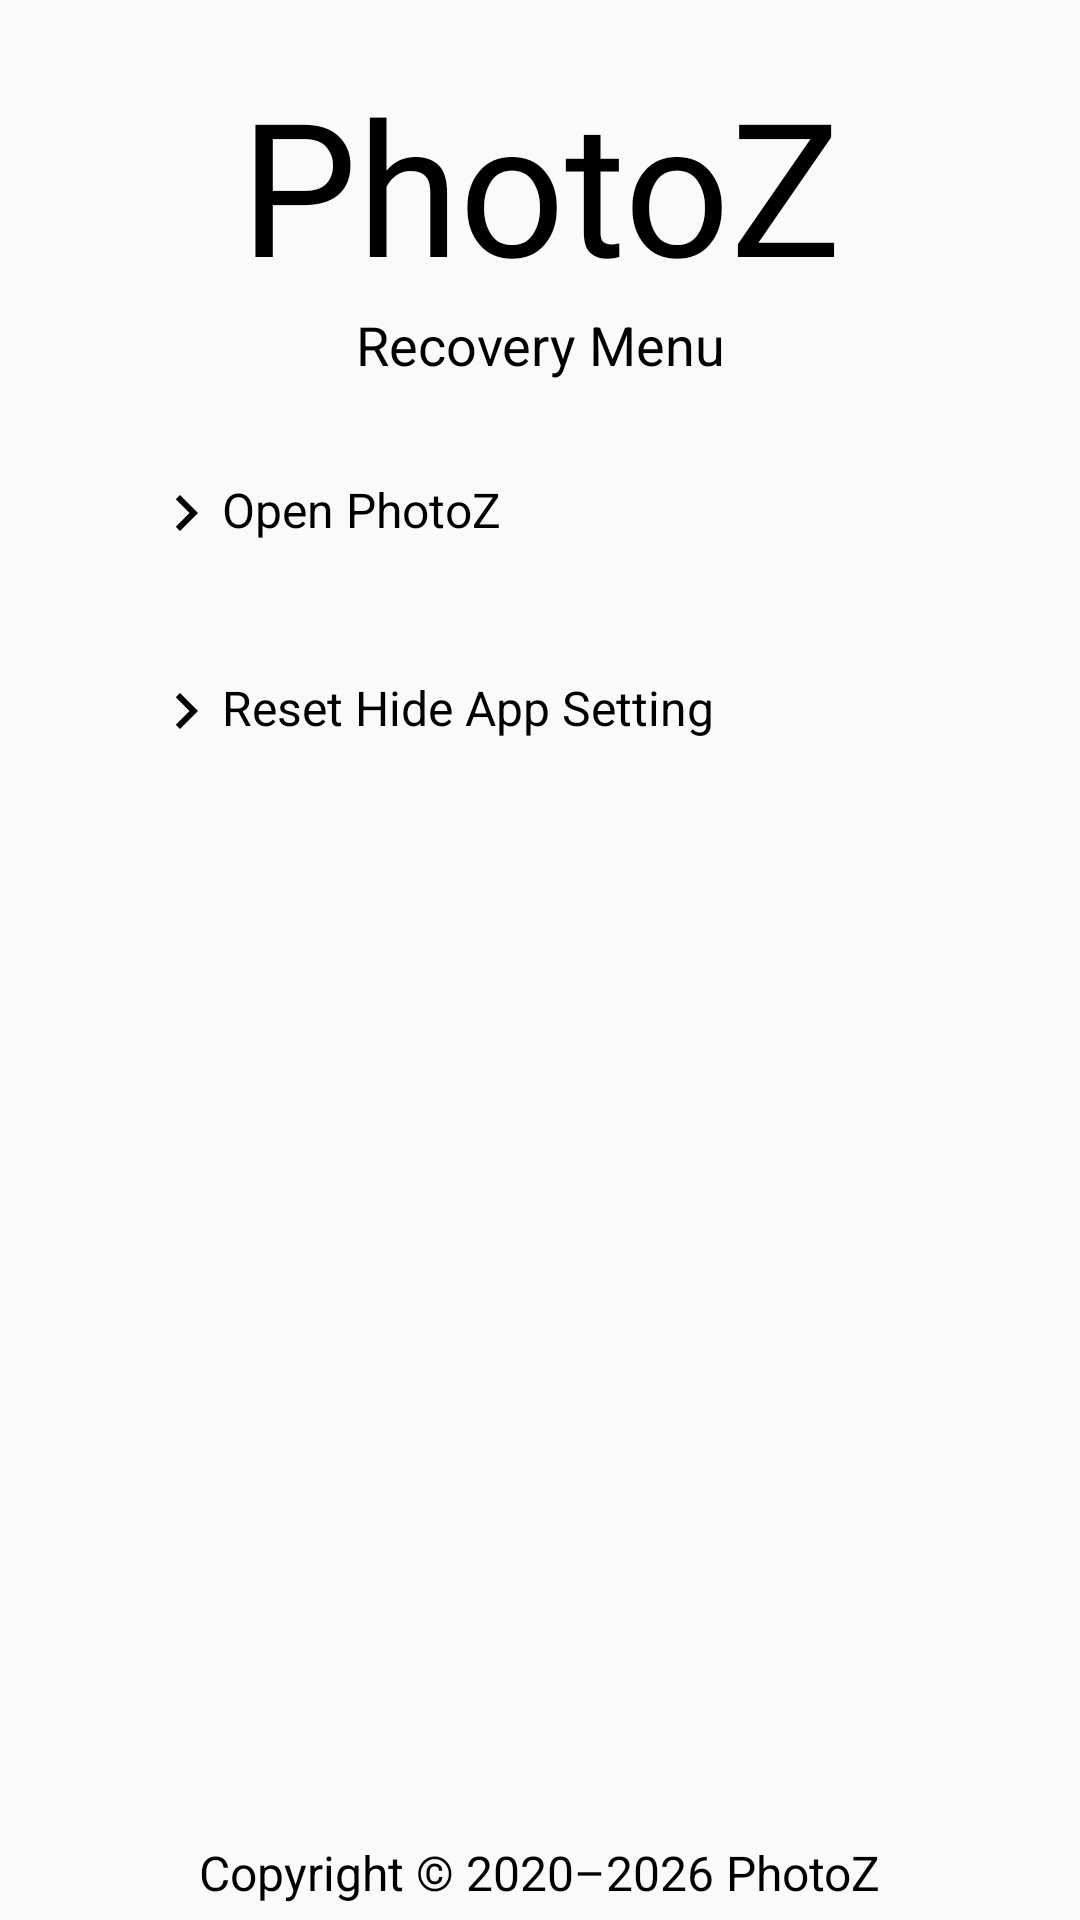

Produce the Android XML layout that renders to this screen, including the resource entries it uses.
<!-- AndroidManifest.xml: activity theme AppTheme -->
<!-- res/layout/activity_recovery_menu.xml -->
<?xml version="1.0" encoding="utf-8"?>
<layout xmlns:android="http://schemas.android.com/apk/res/android"
    xmlns:app="http://schemas.android.com/apk/res-auto">

    <data>

        <variable
            name="viewModel"
            type="onlasdan.gallery.recoverymenu.RecoveryMenuViewModel" />
    </data>

    <androidx.constraintlayout.widget.ConstraintLayout
        android:layout_width="match_parent"
        android:layout_height="match_parent">

        <TextView
            android:id="@+id/headline"
            style="@style/AppNameTitleStyle"
            android:layout_width="wrap_content"
            android:layout_height="wrap_content"
            android:layout_gravity="center"
            android:layout_marginTop="20dp"
            android:layout_marginBottom="40dp"
            android:textAlignment="center"
            app:layout_constraintEnd_toEndOf="parent"
            app:layout_constraintStart_toStartOf="parent"
            app:layout_constraintTop_toTopOf="parent" />

        <TextView
            android:id="@+id/subline"
            style="@style/BigTextViewStyle"
            android:layout_width="wrap_content"
            android:layout_height="wrap_content"
            android:text="@string/recovery_subtitle"
            app:layout_constraintEnd_toEndOf="@id/headline"
            app:layout_constraintStart_toStartOf="@id/headline"
            app:layout_constraintTop_toBottomOf="@id/headline" />

        <TextView
            android:id="@+id/openPhotoZ"
            android:layout_width="match_parent"
            android:layout_height="wrap_content"
            android:layout_marginTop="22dp"
            android:clickable="true"
            android:drawableLeft="@drawable/ic_chevron_right"
            android:onClick="@{() -> viewModel.openPhotoZ()}"
            android:paddingHorizontal="50dp"
            android:paddingVertical="10dp"
            android:text="@string/recovery_menu_item_open_photok"
            android:textStyle="bold"
            app:layout_constraintEnd_toEndOf="parent"
            app:layout_constraintStart_toStartOf="parent"
            app:layout_constraintTop_toBottomOf="@id/subline" />

        <TextView
            android:layout_width="match_parent"
            android:layout_height="wrap_content"
            android:layout_marginTop="22dp"
            android:drawableLeft="@drawable/ic_chevron_right"
            android:onClick="@{() -> viewModel.resetHidePhotoSetting()}"
            android:paddingHorizontal="50dp"
            android:paddingVertical="10dp"
            android:text="@string/recovery_subtitle_reset_hide_app"
            android:textStyle="bold"
            app:layout_constraintEnd_toEndOf="parent"
            app:layout_constraintStart_toStartOf="parent"
            app:layout_constraintTop_toBottomOf="@id/openPhotoZ" />

        <TextView
            android:layout_width="wrap_content"
            android:layout_height="wrap_content"
            android:layout_marginBottom="5dp"
            android:text="@string/common_copyright_notice"
            app:layout_constraintBottom_toBottomOf="parent"
            app:layout_constraintEnd_toEndOf="parent"
            app:layout_constraintStart_toStartOf="parent" />

    </androidx.constraintlayout.widget.ConstraintLayout>
</layout>
<!-- resources referenced by this layout -->
<resources>
  <string name="common_copyright_notice">Copyright \u00A9 2020–2026 PhotoZ</string>
  <string name="recovery_menu_item_open_photok">Open PhotoZ</string>
  <string name="recovery_subtitle">Recovery Menu</string>
  <string name="recovery_subtitle_reset_hide_app">Reset Hide App Setting</string>
  <style name="BigTextViewStyle" parent="TextViewStyle">
          <item name="android:textFontWeight">900</item>
          <item name="android:textSize">18sp</item>
      </style>
  <string name="app_name" translatable="false">PhotoZ</string>
  <color name="appTitleColor">@android:color/black</color>
  <style name="TextViewStyle" parent="android:Widget.TextView">
          <item name="android:textSize">16sp</item>
          <item name="android:textFontWeight">400</item>
          <item name="android:scrollbarSize">0dp</item>
      </style>
  <color name="colorPrimary">#50C9C3</color>
  <color name="colorPrimaryDark">#319f99</color>
  <color name="colorAccent">#50c9c3</color>
  <color name="background">#FAFAFA</color>
  <color name="textColor">@android:color/black</color>
  <color name="secondaryTextColor">#737373</color>
  <style name="ActionModeCloseButtonStyle">
          <item name="tint">@color/textColor</item>
      </style>
  <style name="buttonStyle" parent="android:Widget.Holo.Button">
          <item name="android:textFontWeight">600</item>
          <item name="android:textSize">18sp</item>
          <item name="android:background">@drawable/bg_button</item>
          <item name="android:padding">5dp</item>
      </style>
  <style name="ProgressBarHorizontalStyle" parent="android:Widget.ProgressBar.Horizontal">
          <item name="android:progressDrawable">@drawable/bg_thick_progress_bar</item>
          <item name="android:minHeight">15dip</item>
          <item name="android:maxHeight">15dip</item>
      </style>
  <style name="editTextStyle" parent="android:Widget.EditText">
          <item name="android:textFontWeight">400</item>
      </style>
  <style name="BottomSheetDialogBaseStyle" parent="Theme.Design.Light.BottomSheetDialog">
          <item name="bottomSheetStyle">@style/ModalTransparentBottomSheetStyle</item>
      </style>
  <!-- drawable bg_button (drawable) -->
  <?xml version="1.0" encoding="utf-8"?>
  <selector xmlns:android="http://schemas.android.com/apk/res/android">
      <item android:drawable="@drawable/bg_button_disabled" android:state_enabled="false"/>
      <item android:drawable="@drawable/bg_button_normal" />
  </selector>
  <style name="ModalTransparentBottomSheetStyle" parent="Widget.Design.BottomSheet.Modal">
          <item name="android:background">@android:color/transparent</item>
      </style>
  <!-- drawable bg_dialog_round (drawable) -->
  <?xml version="1.0" encoding="utf-8"?>
  <shape xmlns:android="http://schemas.android.com/apk/res/android">
      <corners
          android:radius="@dimen/round_corners_radius"/>
      <solid android:color="@color/background" />
  </shape>
  <style name="AlertDialogButtonBarPositiveStyle" parent="AlertDialogButtonBarStyle">
          <item name="android:textColor">@android:color/holo_green_dark</item>
      </style>
  <style name="AlertDialogButtonBarNegativeStyle" parent="AlertDialogButtonBarStyle">
          <item name="android:textColor">@android:color/holo_red_dark</item>
      </style>
  <style name="AlertDialogButtonBarNeutralStyle" parent="AlertDialogButtonBarStyle">
          <item name="android:textColor">@color/textColor</item>
      </style>
  <color name="disabledColor">@color/gray</color>
  <dimen name="round_corners_radius">18dp</dimen>
  <style name="AlertDialogButtonBarStyle" parent="Widget.AppCompat.Button.ButtonBar.AlertDialog">
          <item name="android:textSize">15sp</item>
          <item name="android:textFontWeight">600</item>
      </style>
  <dimen name="slight_round_corners_radius">8dp</dimen>
  <color name="gray">#D6D7D7</color>
</resources>
